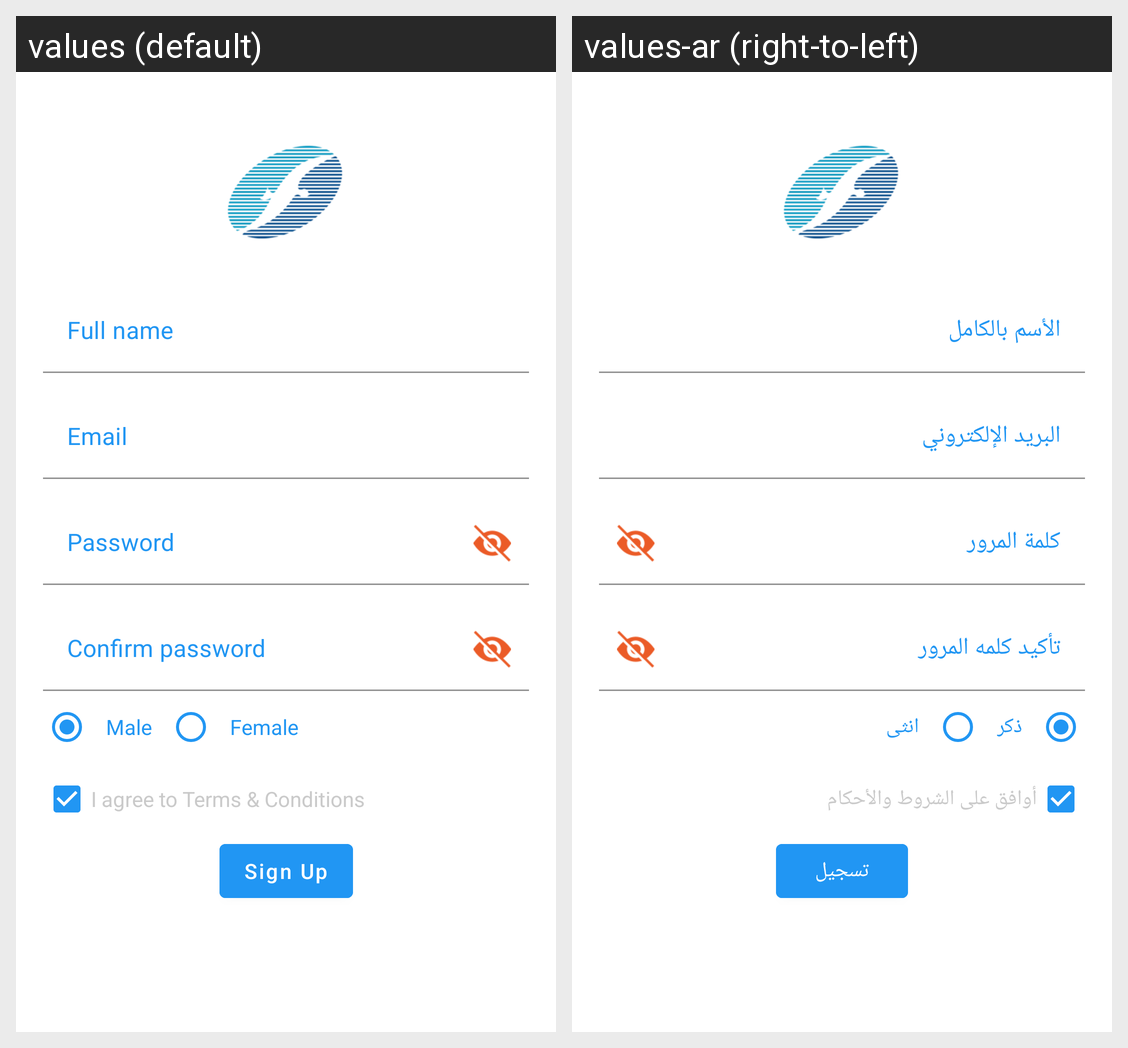

For this localized Android screen grid, give each drawn string resource with its value in every locale shown.
Android screen res/layout/fragment_create_account.xml rendered under 2 locales, left to right: values (default), values-ar (right-to-left). Device: Nexus 5 (rendered at 1080×1920; each locale shown at half size, 540×960, under a caption strip naming it); theme Theme.FleetManagement.
Strings drawn on this screen, with the default value and each locale's value (text and hints the layout hard-codes, and strings that could not be matched under every locale, appear in the picture but are not listed):

full_name
  values: Full name
  values-ar: الأسم بالكامل

email
  values: Email
  values-ar: البريد الإلكتروني

password
  values: Password
  values-ar: كلمة المرور

confirm_password
  values: Confirm password
  values-ar: تأكيد كلمه المرور

male
  values: Male
  values-ar: ذكر

female
  values: Female
  values-ar: انثى

label_agree_term_condition
  values: I agree to Terms & Conditions
  values-ar: أوافق على الشروط والأحكام

sign_up
  values: Sign Up
  values-ar: تسجيل
